The GitHub repository tmai110605/DurianLeafDisease contains a labelled image folder "Durian_Leaf_Diseases" with 5 categories: algal, allocaridara attack, blight, healthy, phomopsis. Examples follow, each with its label.

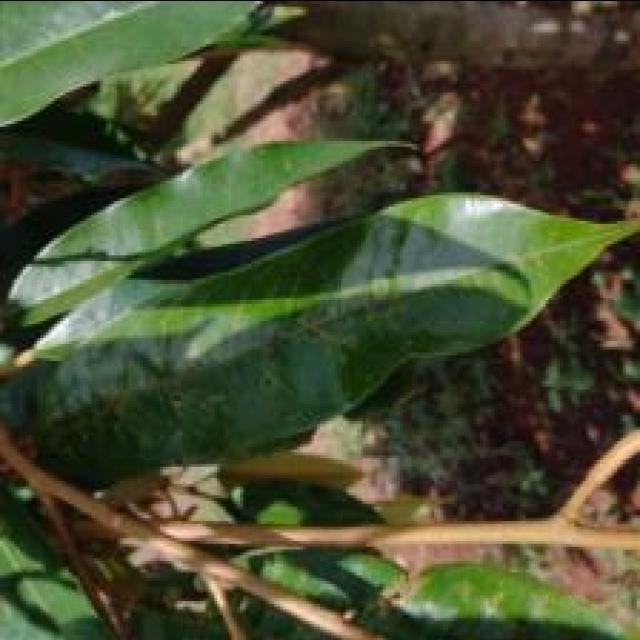
Label: allocaridara attack

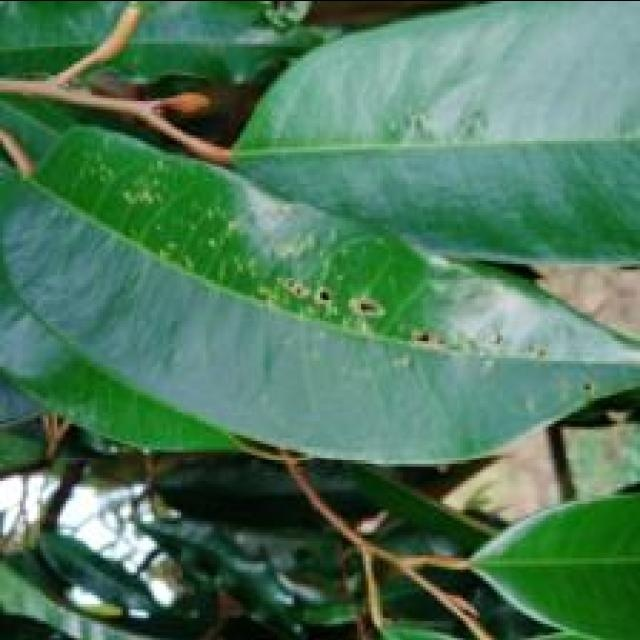
Label: allocaridara attack

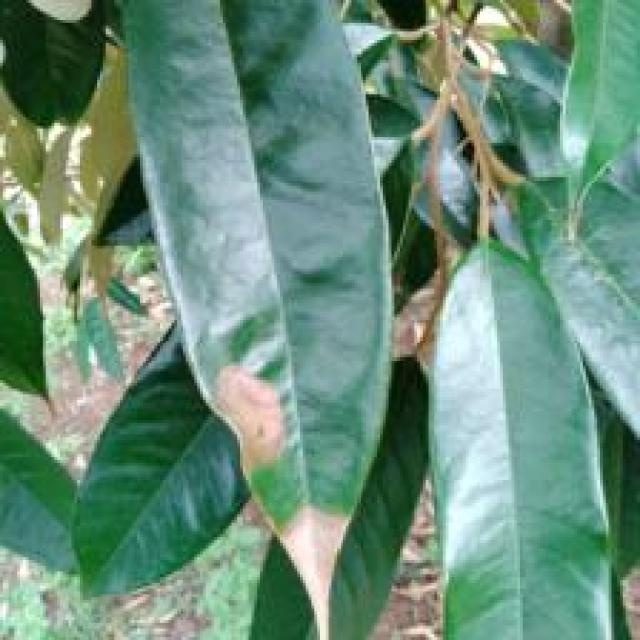
Label: blight

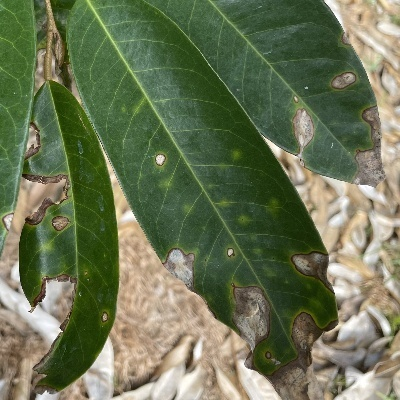
Label: phomopsis

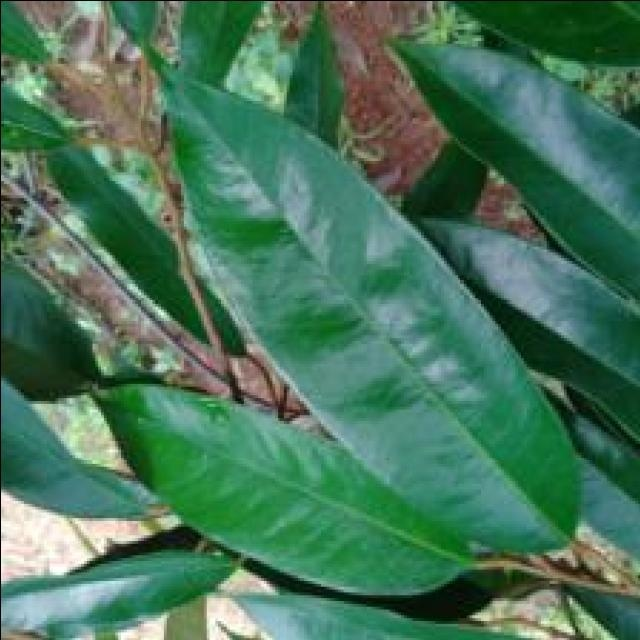
Label: healthy

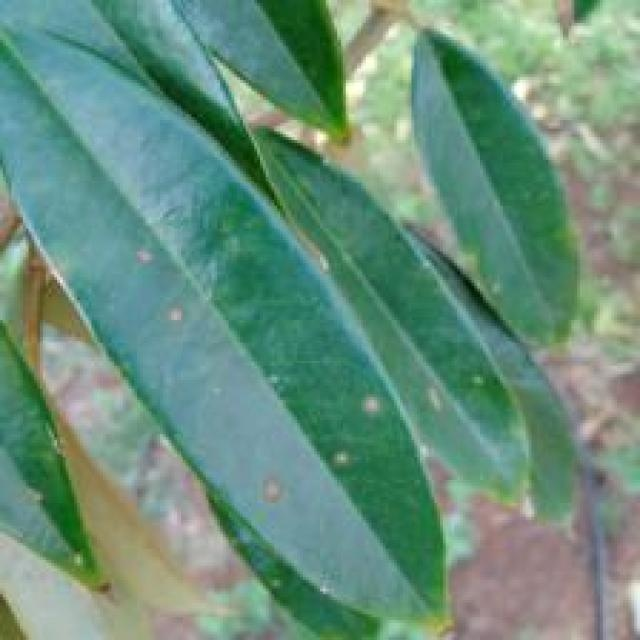
Label: algal
